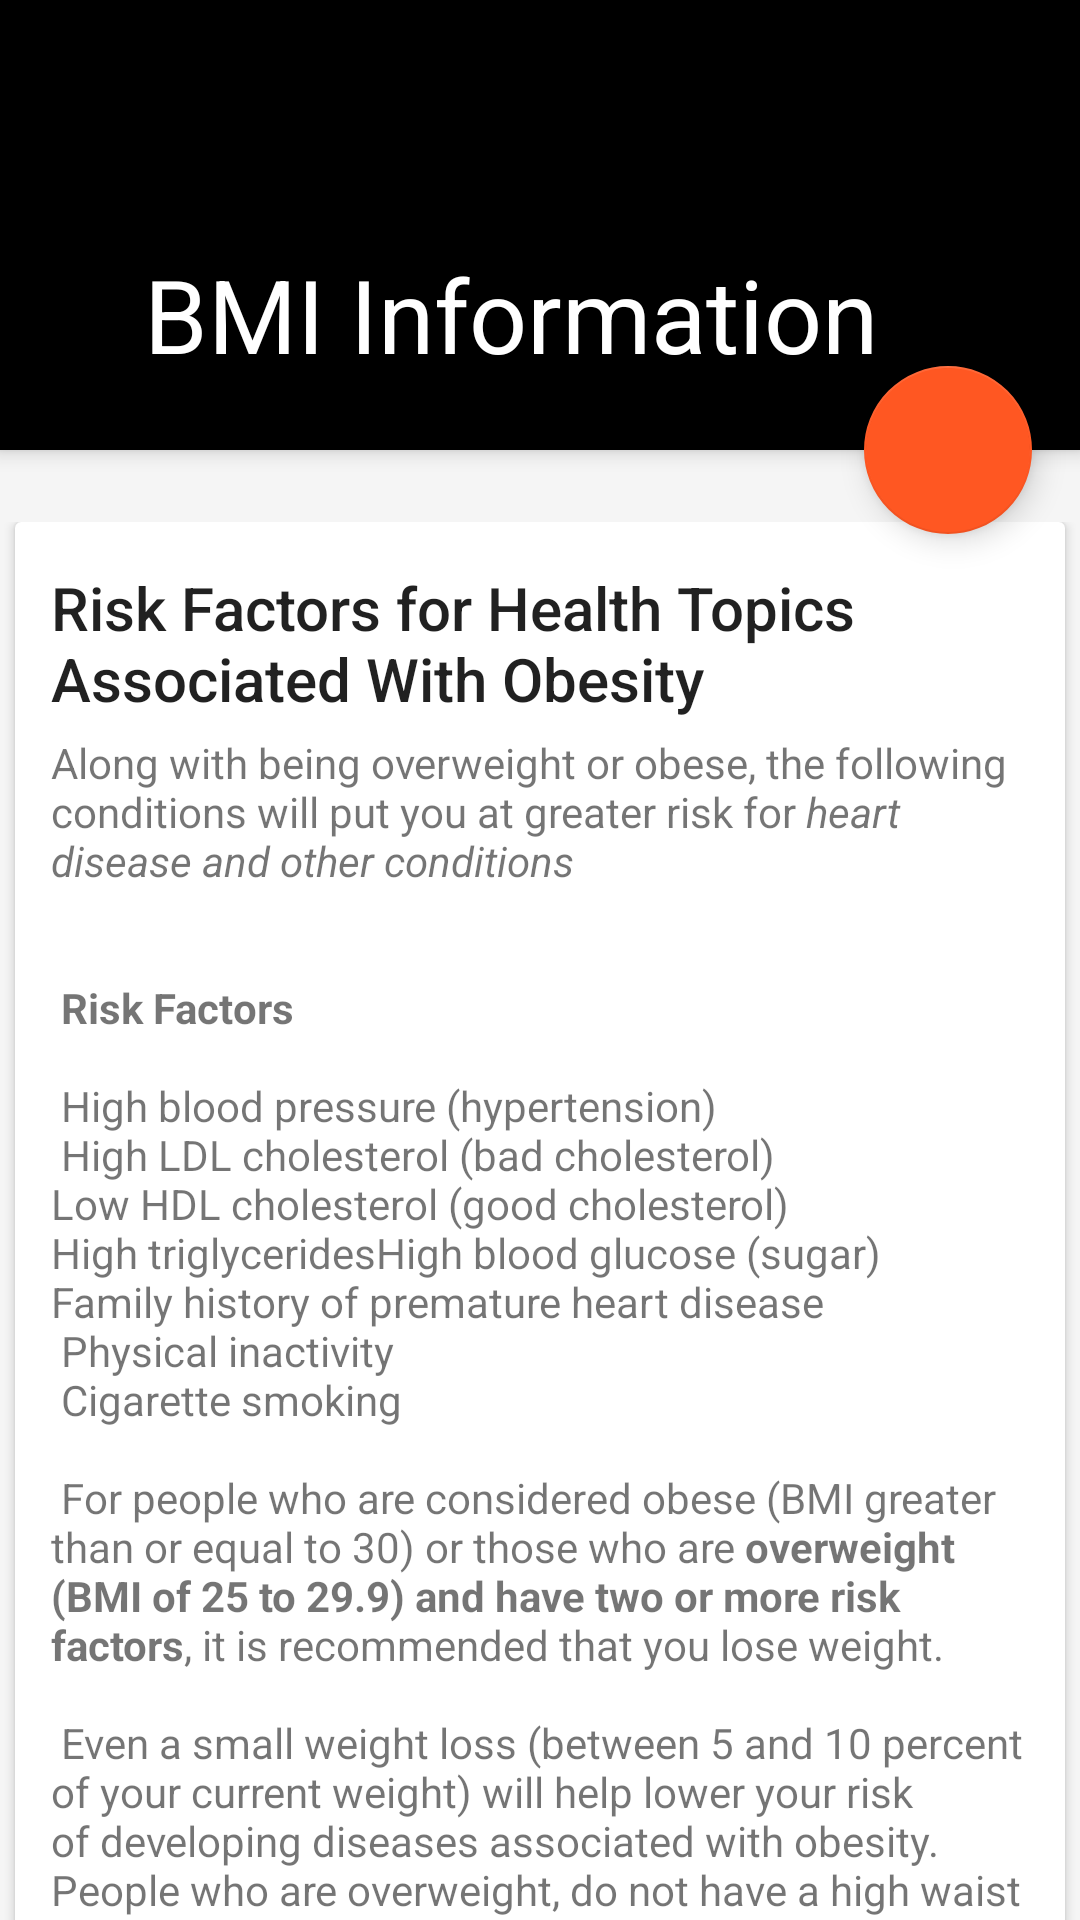

Here is an Android app screen rendered from its layout file. Give the layout XML and the strings, colors and styles it references.
<!-- AndroidManifest.xml: application theme Theme.Main -->
<!-- res/layout/add.xml -->
<?xml version="1.0" encoding="utf-8"?>
<android.support.design.widget.CoordinatorLayout xmlns:android="http://schemas.android.com/apk/res/android"
    xmlns:app="http://schemas.android.com/apk/res-auto"
    android:id="@+id/main_content"
    android:layout_width="match_parent"
    android:layout_height="match_parent"
    android:fitsSystemWindows="true">

    <android.support.design.widget.AppBarLayout
        android:id="@+id/appbar"
        android:layout_width="match_parent"
        android:layout_height="@dimen/detail_backdrop_height"
        android:theme="@style/ThemeOverlay.AppCompat.Dark.ActionBar"
        android:fitsSystemWindows="true">

        <android.support.design.widget.CollapsingToolbarLayout
            android:id="@+id/collapsing_toolbar"
            android:layout_width="match_parent"
            android:layout_height="match_parent"
            android:fitsSystemWindows="true"
            style="@style/SizeSpecificCollapsingToolbarLayout"
            app:expandedTitleMarginStart="48dp"
            app:expandedTitleMarginEnd="64dp">

            <ImageView
                android:id="@+id/backdrop"
                android:layout_width="match_parent"
                android:layout_height="match_parent"
                android:scaleType="centerCrop"
                android:fitsSystemWindows="true"
                app:layout_collapseMode="parallax" />

            <android.support.v7.widget.Toolbar
                android:id="@+id/toolbar"
                app:title="BMI Information"
                android:layout_width="match_parent"
                android:layout_height="?attr/actionBarSize"
                app:popupTheme="@style/ThemeOverlay.AppCompat.Light"
                app:layout_collapseMode="pin" />

        </android.support.design.widget.CollapsingToolbarLayout>

    </android.support.design.widget.AppBarLayout>

    <android.support.v4.widget.NestedScrollView
        android:layout_width="match_parent"
        android:layout_height="match_parent"
        app:layout_behavior="@string/appbar_scrolling_view_behavior">

        <LinearLayout
            android:layout_width="match_parent"
            android:layout_height="match_parent"
            android:orientation="vertical"
            android:paddingTop="24dp">



            <android.support.v7.widget.CardView
                android:layout_width="match_parent"
                android:layout_height="wrap_content"
                android:layout_marginBottom="@dimen/card_margin"
                android:layout_marginLeft="@dimen/card_margin"
                android:layout_marginRight="@dimen/card_margin">

                <LinearLayout
                    style="@style/Widget.CardContent"
                    android:layout_width="match_parent"
                    android:layout_height="wrap_content">

                    <TextView
                        android:layout_width="match_parent"
                        android:layout_height="wrap_content"
                        android:paddingBottom="5dp"
                        android:text="@string/article_detail_more_info"
                        android:textAppearance="@style/TextAppearance.AppCompat.Title" />

                    <TextView
                        android:layout_width="match_parent"
                        android:layout_height="wrap_content"
                        android:text="@string/placeholder" />

                    <TextView
                        android:layout_width="wrap_content"
                        android:layout_height="wrap_content"
                        android:text="@string/source" />

                </LinearLayout>

            </android.support.v7.widget.CardView>



        </LinearLayout>



    </android.support.v4.widget.NestedScrollView>

    <android.support.design.widget.FloatingActionButton
        android:id="@+id/home"
        android:layout_height="wrap_content"
        app:backgroundTint="@color/accent"
        android:layout_width="wrap_content"
        app:layout_anchor="@id/appbar"
        app:layout_anchorGravity="bottom|right|end"
        android:src="@drawable/ic_menu"
        android:layout_margin="@dimen/fab_margin"
        android:clickable="true"/>

</android.support.design.widget.CoordinatorLayout>
<!-- resources referenced by this layout -->
<resources>
  <color name="accent">#FF5722</color>
  <dimen name="card_margin">5dp</dimen>
  <dimen name="detail_backdrop_height">150dp</dimen>
  <dimen name="fab_margin">16dp</dimen>
  <string name="article_detail_more_info">Risk Factors for Health Topics Associated With Obesity</string>
  <string name="placeholder">Along with being overweight or obese, the following conditions will put you at greater risk for <i>heart disease and other conditions</i>\n\n\
          <b>Risk Factors</b>\n\n
          High blood pressure (hypertension)\n High LDL cholesterol ("bad" cholesterol)\nLow HDL cholesterol ("good" cholesterol)\nHigh triglyceridesHigh blood glucose (sugar)\nFamily history of premature heart disease\n\ Physical inactivity\n\ Cigarette smoking\n\n
         For people who are considered obese (BMI greater than or equal to 30) or those who are <b>overweight (BMI of 25 to 29.9) and have two or more risk factors</b>, it is recommended that you lose weight.\n\n Even a small weight loss (between 5 and 10 percent of your current weight) will help lower your risk of developing diseases associated with obesity. People who are overweight, do not have a high waist measurement, and have fewer than two risk factors may need to prevent further weight gain rather than lose weight.\n\n
         Talk to your doctor to see whether you are at an increased risk and whether you should lose weight. Your doctor will evaluate your BMI, waist measurement, and other risk factors for heart disease.
  The good news is even a small weight loss (between 5 and 10 percent of your current weight) will help lower your risk of developing those diseases.\n\n\
  
  
      </string>
  <string name="source">Source: https://www.nhlbi.nih.gov/health/educational/lose_wt/risk.htm#limitations</string>
  <style name="SizeSpecificCollapsingToolbarLayout">
          <item name="layout_scrollFlags">scroll</item>
          <item name="contentScrim">@color/primary</item>
      </style>
  <style name="Widget.CardContent" parent="android:Widget">
          <item name="android:paddingLeft">12dp</item>
          <item name="android:paddingRight">12dp</item>
          <item name="android:paddingTop">15dp</item>
          <item name="android:paddingBottom">15dp</item>
          <item name="android:orientation">vertical</item>
      </style>
  <style name="Theme.Main" parent="Base.Theme">
  
      </style>
  <color name="primary">#FF5722</color>
  <style name="Base.Theme" parent="Theme.AppCompat.Light.DarkActionBar">
          <item name="colorPrimary">@color/black</item>
          <item name="colorPrimaryDark">@color/black</item>
          <item name="colorAccent">@color/black</item>
          <item name="android:windowBackground">@color/theme_window_background</item>
      </style>
  <color name="black">#000</color>
  <color name="theme_window_background">#FFF5F5F5</color>
</resources>
